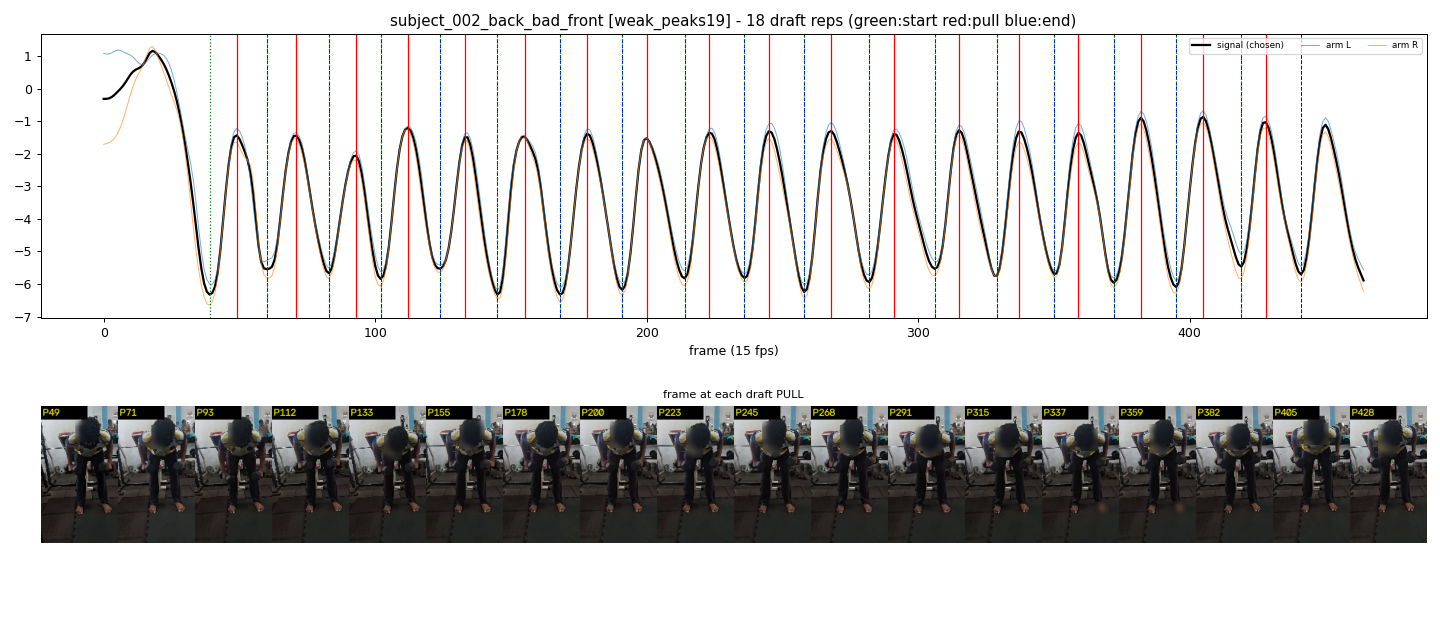

Data behind this chart, as committed beside it:
start_frame, pull_frame, end_frame
39, 49, 60
60, 71, 83
83, 93, 102
102, 112, 124
124, 133, 145
145, 155, 168
168, 178, 191
191, 200, 214
214, 223, 236
236, 245, 258
258, 268, 282
282, 291, 306
306, 315, 329
329, 337, 350
350, 359, 372
372, 382, 395
395, 405, 419
419, 428, 441
